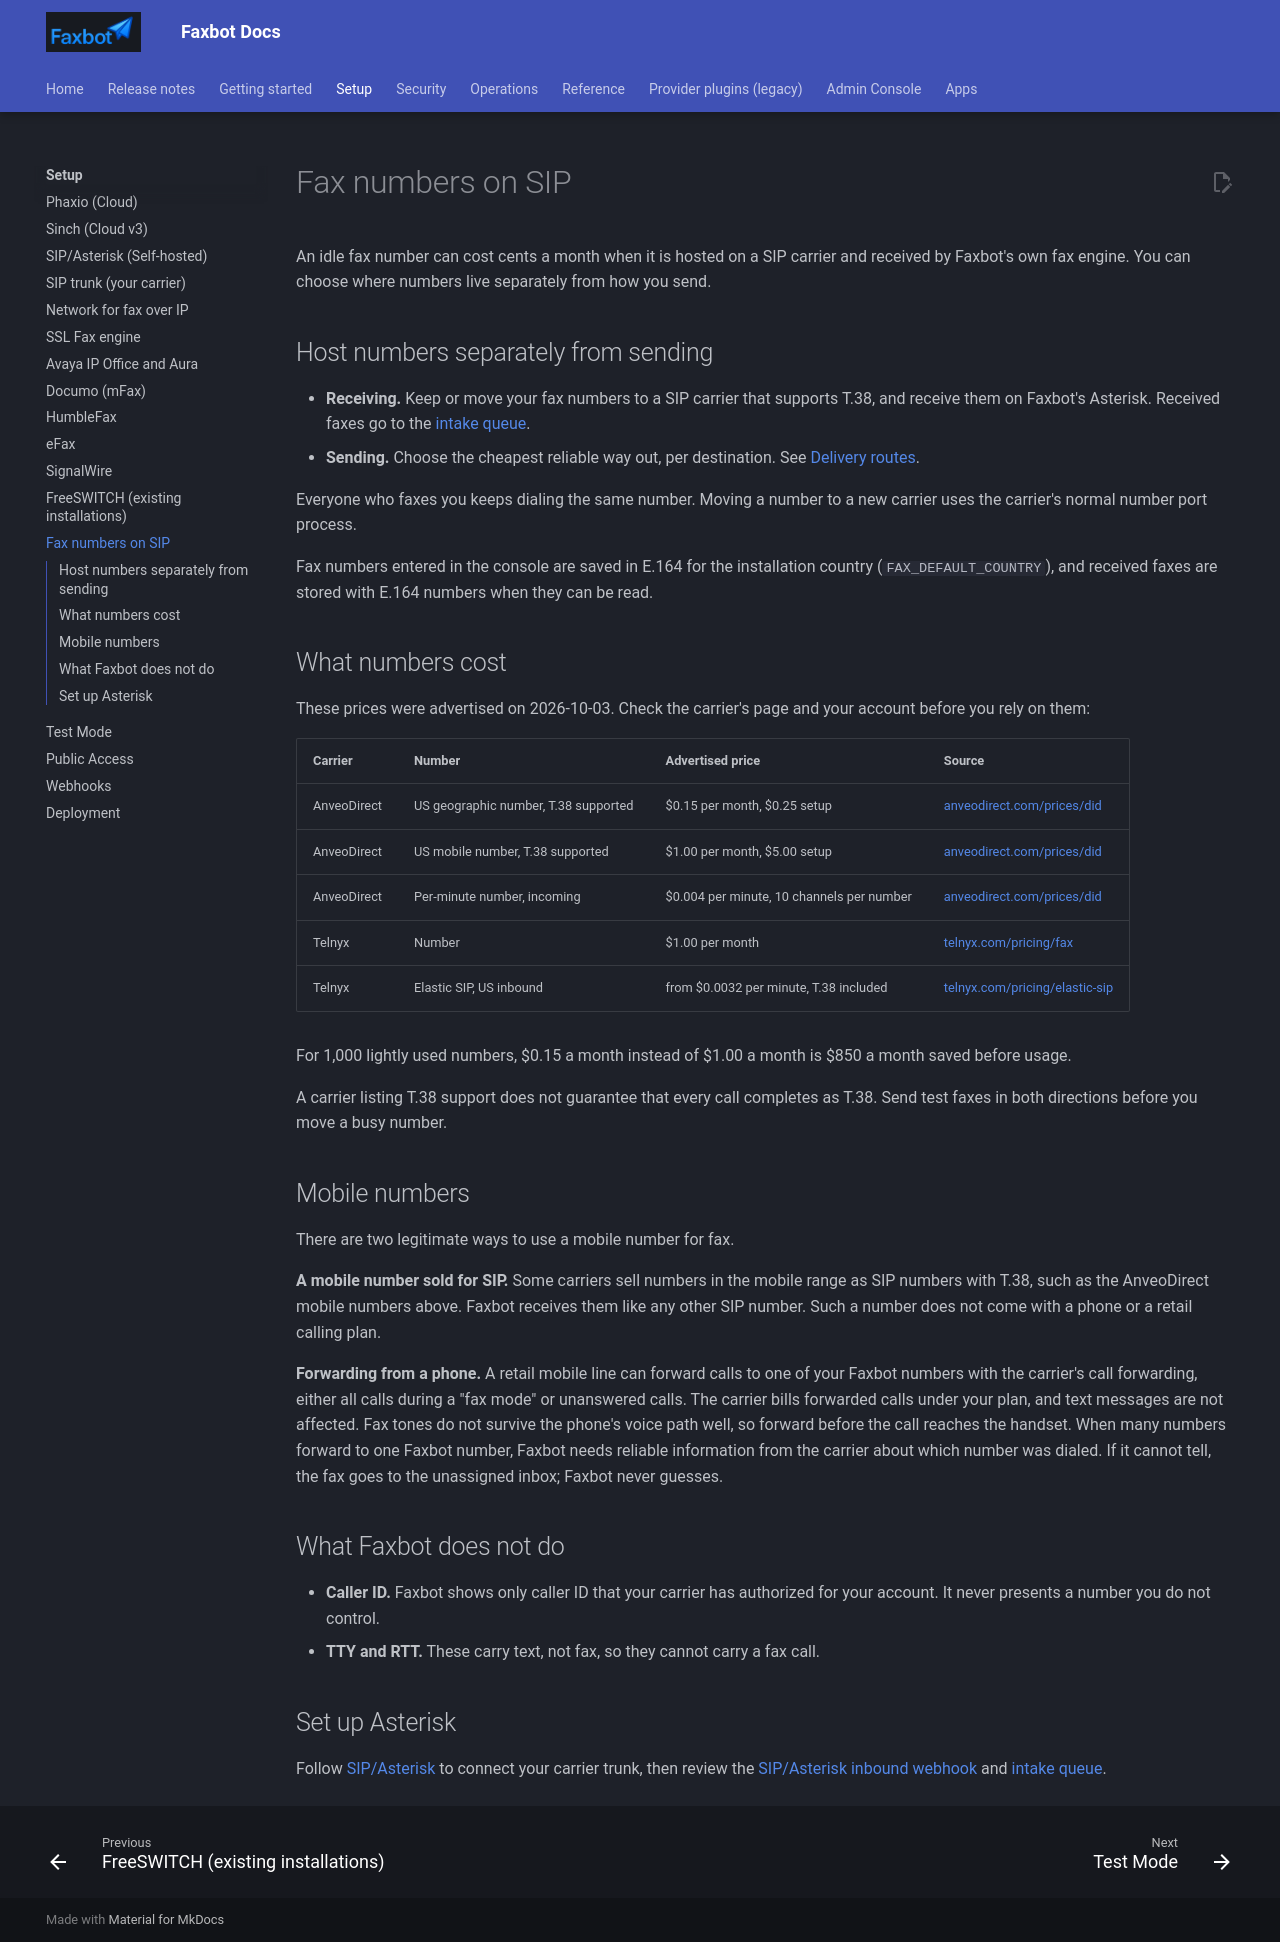

repository: DMontgomery40/Faxbot · page: 51ce9cc87fc967a32564b67c0d9ffa3c3ac66fb9/setup/sip-numbers/index.html · generator: mkdocs

# Fax numbers on SIP

An idle fax number can cost cents a month when it is hosted on a SIP carrier and received by Faxbot's own fax engine. You can choose where numbers live separately from how you send.

## Host numbers separately from sending

- **Receiving.** Keep or move your fax numbers to a SIP carrier that supports T.38, and receive them on Faxbot's Asterisk. Received faxes go to the [intake queue](../operations/intake.md).
- **Sending.** Choose the cheapest reliable way out, per destination. See [Delivery routes](../operations/delivery-routes.md).

Everyone who faxes you keeps dialing the same number. Moving a number to a new carrier uses the carrier's normal number port process.

Fax numbers entered in the console are saved in E.164 for the installation country (`FAX_DEFAULT_COUNTRY`), and received faxes are stored with E.164 numbers when they can be read.

## What numbers cost

These prices were advertised on 2026-10-03. Check the carrier's page and your account before you rely on them:

| Carrier | Number | Advertised price | Source |
| --- | --- | --- | --- |
| AnveoDirect | US geographic number, T.38 supported | $0.15 per month, $0.25 setup | [anveodirect.com/prices/did](https://anveodirect.com/prices/did) |
| AnveoDirect | US mobile number, T.38 supported | $1.00 per month, $5.00 setup | [anveodirect.com/prices/did](https://anveodirect.com/prices/did) |
| AnveoDirect | Per-minute number, incoming | $0.004 per minute, 10 channels per number | [anveodirect.com/prices/did](https://anveodirect.com/prices/did) |
| Telnyx | Number | $1.00 per month | [telnyx.com/pricing/fax](https://telnyx.com/pricing/fax) |
| Telnyx | Elastic SIP, US inbound | from $0.0032 per minute, T.38 included | [telnyx.com/pricing/elastic-sip](https://telnyx.com/pricing/elastic-sip) |

For 1,000 lightly used numbers, $0.15 a month instead of $1.00 a month is $850 a month saved before usage.

A carrier listing T.38 support does not guarantee that every call completes as T.38. Send test faxes in both directions before you move a busy number.

## Mobile numbers

There are two legitimate ways to use a mobile number for fax.

**A mobile number sold for SIP.** Some carriers sell numbers in the mobile range as SIP numbers with T.38, such as the AnveoDirect mobile numbers above. Faxbot receives them like any other SIP number. Such a number does not come with a phone or a retail calling plan.

**Forwarding from a phone.** A retail mobile line can forward calls to one of your Faxbot numbers with the carrier's call forwarding, either all calls during a "fax mode" or unanswered calls. The carrier bills forwarded calls under your plan, and text messages are not affected. Fax tones do not survive the phone's voice path well, so forward before the call reaches the handset. When many numbers forward to one Faxbot number, Faxbot needs reliable information from the carrier about which number was dialed. If it cannot tell, the fax goes to the unassigned inbox; Faxbot never guesses.

## What Faxbot does not do

- **Caller ID.** Faxbot shows only caller ID that your carrier has authorized for your account. It never presents a number you do not control.
- **TTY and RTT.** These carry text, not fax, so they cannot carry a fax call.

## Set up Asterisk

Follow [SIP/Asterisk](sip-asterisk.md) to connect your carrier trunk, then review the [SIP/Asterisk inbound webhook](webhooks.md#inbound-sipasterisk-selfhosted) and [intake queue](../operations/intake.md).
